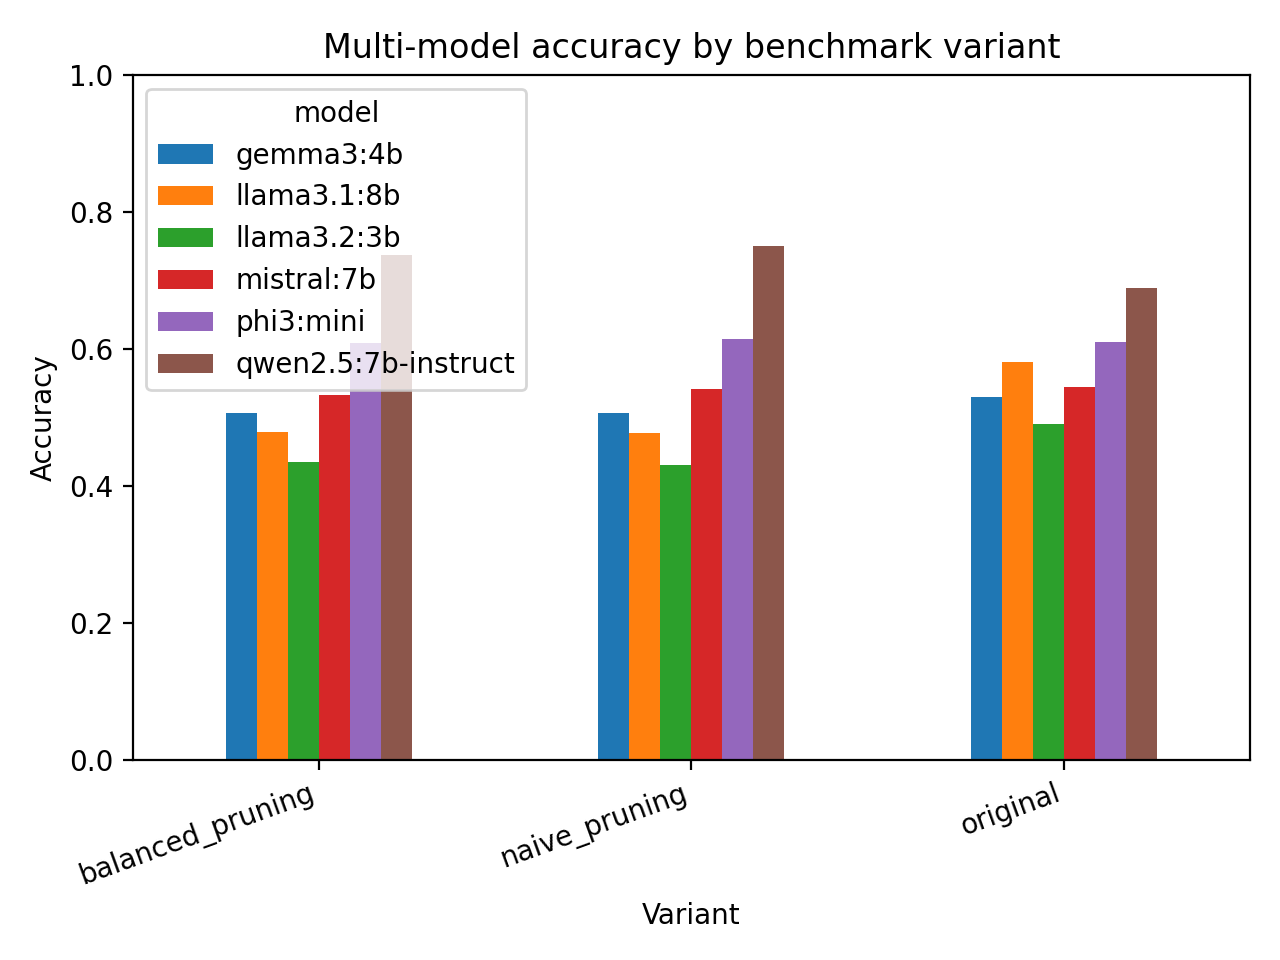

Data behind this chart, as committed beside it:
variant, model, total_answers, correct_answers, accuracy
original, qwen2.5:7b-instruct, 500, 344, 0.688
original, phi3:mini, 497, 303, 0.6097
original, llama3.1:8b, 500, 290, 0.58
original, mistral:7b, 500, 272, 0.544
original, gemma3:4b, 500, 265, 0.53
original, llama3.2:3b, 500, 245, 0.49
naive_pruning, qwen2.5:7b-instruct, 172, 129, 0.75
naive_pruning, phi3:mini, 171, 105, 0.614
naive_pruning, mistral:7b, 172, 93, 0.5407
naive_pruning, gemma3:4b, 172, 87, 0.5058
naive_pruning, llama3.1:8b, 172, 82, 0.4767
naive_pruning, llama3.2:3b, 172, 74, 0.4302
balanced_pruning, qwen2.5:7b-instruct, 182, 134, 0.7363
balanced_pruning, phi3:mini, 181, 110, 0.6077
balanced_pruning, mistral:7b, 182, 97, 0.533
balanced_pruning, gemma3:4b, 182, 92, 0.5055
balanced_pruning, llama3.1:8b, 182, 87, 0.478
balanced_pruning, llama3.2:3b, 182, 79, 0.4341
